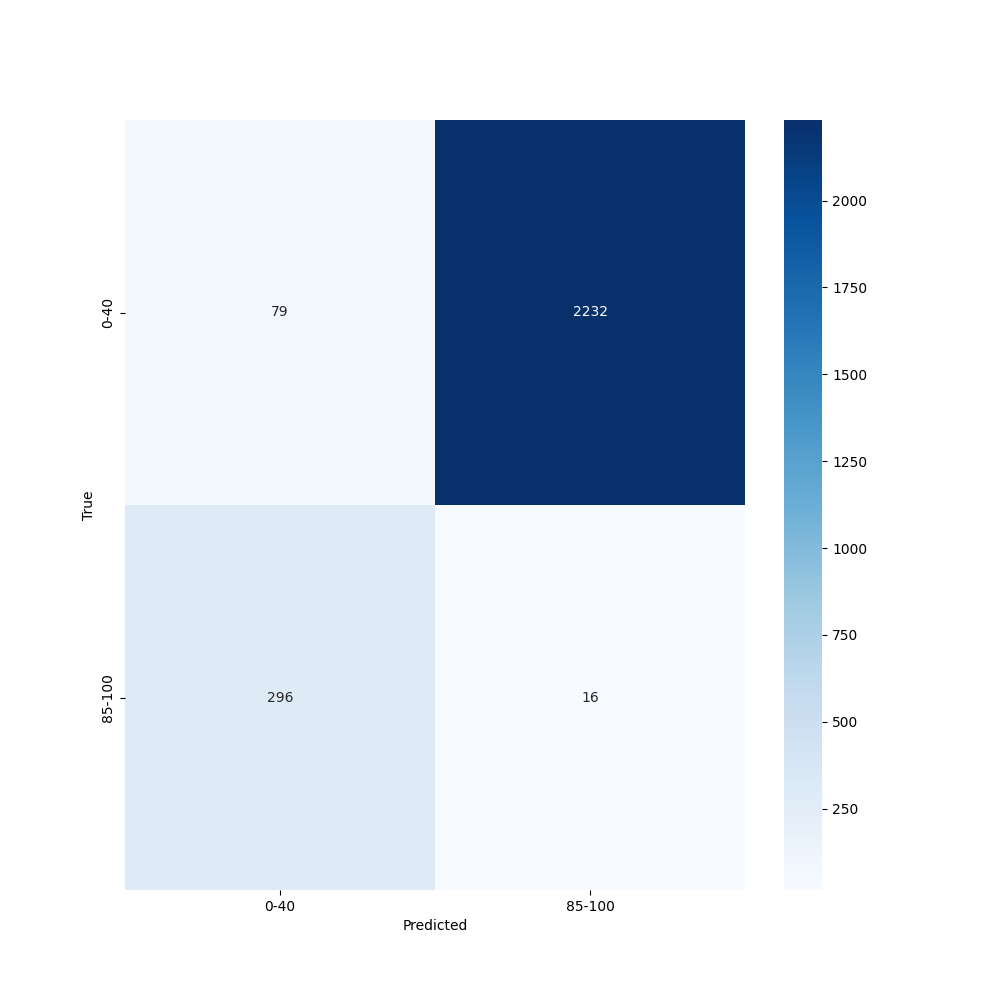

The file beside this chart, header and first rows:
, precision, recall, f1-score, support
0-40, 0.2107, 0.03418, 0.05882, 2311
85-100, 0.007117, 0.05128, 0.0125, 312.0
accuracy, 0.03622, 0.03622, 0.03622, 0.03622
macro avg, 0.1089, 0.04273, 0.03566, 2623
weighted avg, 0.1865, 0.03622, 0.05331, 2623
